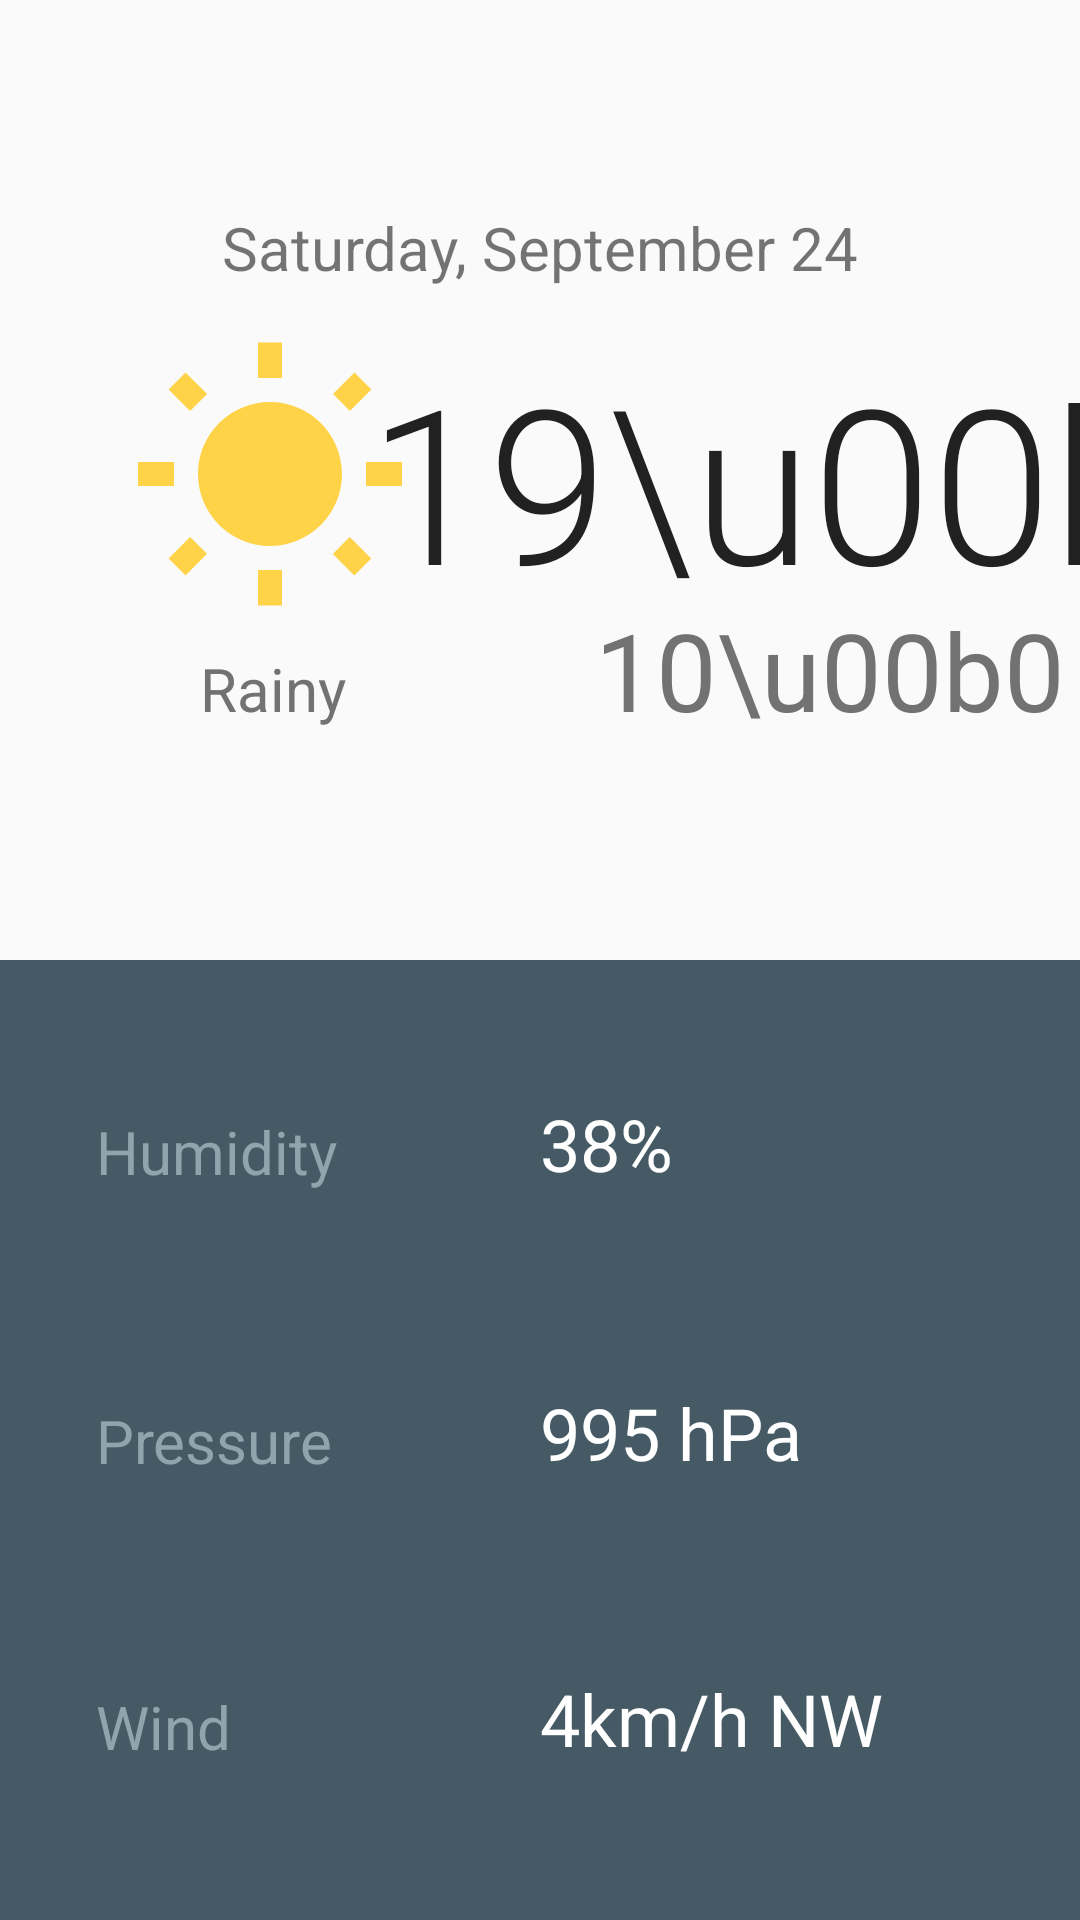

Layout XML and referenced resources for this Android screen:
<!-- AndroidManifest.xml: application theme AppTheme -->
<!-- res/layout/activity_inside.xml -->
<?xml version="1.0" encoding="utf-8"?>
<LinearLayout xmlns:android="http://schemas.android.com/apk/res/android"
android:orientation="vertical"
android:layout_height="match_parent"
android:layout_width="match_parent">

<include
    android:id="@+id/start_info"
    layout="@layout/primary_weather_info"
    android:layout_width="match_parent"
    android:layout_height="0dp"
    android:layout_weight="1" />

<include
    android:id="@+id/extra_details"
    layout="@layout/extra_weather_details"
    android:layout_width="match_parent"
    android:layout_height="0dp"
    android:layout_weight="1"/>
</LinearLayout>
<!-- res/layout/primary_weather_info.xml (included above) -->
<?xml version="1.0" encoding="utf-8"?>
    <android.support.constraint.ConstraintLayout
        xmlns:android="http://schemas.android.com/apk/res/android"
        xmlns:app="http://schemas.android.com/apk/res-auto"
        xmlns:tools="http://schemas.android.com/tools"
        android:layout_width="match_parent"
        android:layout_height="wrap_content">

        <android.support.constraint.Guideline
            android:id="@+id/horizontal_middle"
            android:layout_width="wrap_content"
            android:layout_height="wrap_content"
            android:orientation="vertical"
            app:layout_constraintGuide_percent="0.5"
            tools:layout_editor_absoluteX="192dp"
            tools:layout_editor_absoluteY="0dp"/>

        <TextView
            android:id="@+id/date"
            android:layout_width="wrap_content"
            android:layout_height="wrap_content"
            android:layout_marginBottom="16dp"
            android:textSize="20sp"
            app:layout_constraintBottom_toTopOf="@+id/weather_icon"
            app:layout_constraintLeft_toLeftOf="parent"
            app:layout_constraintRight_toRightOf="parent"
            tools:text="Saturday, September 24"/>


        <ImageView
            android:id="@+id/weather_icon"
            android:layout_width="96dp"
            android:layout_height="96dp"
            android:adjustViewBounds="true"
            app:layout_constraintBottom_toBottomOf="parent"
            app:layout_constraintLeft_toLeftOf="parent"
            app:layout_constraintRight_toLeftOf="@+id/horizontal_middle"
            app:layout_constraintTop_toTopOf="parent"
            tools:src="@drawable/ic_wb_sunny_yellow_24dp"/>

        <TextView
            android:id="@+id/weather_description"
            android:layout_width="wrap_content"
            android:layout_height="wrap_content"
            android:layout_marginTop="8dp"
            android:textColor="@color/secondary_text"
            android:textSize="20sp"
            app:layout_constraintHorizontal_bias="0.52"
            app:layout_constraintLeft_toLeftOf="@+id/weather_icon"
            app:layout_constraintRight_toRightOf="@+id/weather_icon"
            app:layout_constraintTop_toBottomOf="@+id/weather_icon"
            tools:text="Rainy"/>

        <TextView
            android:id="@+id/high_temperature"
            android:layout_width="wrap_content"
            android:layout_height="wrap_content"
            android:fontFamily="sans-serif-light"
            android:textColor="@color/primary_text"
            android:textSize="72sp"
            app:layout_constraintBottom_toBottomOf="@+id/weather_icon"
            app:layout_constraintHorizontal_bias="0.45"
            app:layout_constraintLeft_toLeftOf="@+id/horizontal_middle"
            app:layout_constraintRight_toRightOf="parent"
            app:layout_constraintTop_toTopOf="@+id/weather_icon"
            tools:text="19\u00b0"/>

        <TextView
            android:id="@+id/low_temperature"
            android:layout_width="wrap_content"
            android:layout_height="wrap_content"
            android:textColor="@color/secondary_text"
            android:textSize="36sp"
            app:layout_constraintBaseline_toBaselineOf="@+id/weather_description"
            app:layout_constraintLeft_toLeftOf="@+id/high_temperature"
            app:layout_constraintRight_toRightOf="@+id/high_temperature"
            tools:text="10\u00b0"/>
    </android.support.constraint.ConstraintLayout>
<!-- res/layout/extra_weather_details.xml (included above) -->
<?xml version="1.0" encoding="utf-8"?>
    <android.support.constraint.ConstraintLayout
    xmlns:android="http://schemas.android.com/apk/res/android"
    xmlns:app="http://schemas.android.com/apk/res-auto"
    xmlns:tools="http://schemas.android.com/tools"
        android:id="@+id/extra_details"
        android:layout_width="match_parent"
        android:layout_height="match_parent"
        android:background="@color/detail_accent_pane_background"
        android:paddingBottom="@dimen/forecast_detail_vertical_padding"
        android:paddingEnd="@dimen/forecast_detail_horizontal_padding"
        android:paddingLeft="@dimen/forecast_detail_horizontal_padding"
        android:paddingRight="@dimen/forecast_detail_horizontal_padding"
        android:paddingStart="@dimen/forecast_detail_horizontal_padding"
        android:paddingTop="@dimen/forecast_detail_vertical_padding">

        <android.support.constraint.Guideline
            android:id="@+id/horizontal_middle"
            android:layout_width="wrap_content"
            android:layout_height="wrap_content"
            android:orientation="vertical"
            app:layout_constraintGuide_percent="0.5"/>

        <TextView
            android:id="@+id/humidity_label"
            style="@style/DetailLabel"
            android:text="Humidity"
            app:layout_constraintBottom_toTopOf="@+id/pressure_label"
            app:layout_constraintLeft_toLeftOf="@+id/extra_details"
            app:layout_constraintTop_toTopOf="@+id/extra_details"
            app:layout_constraintVertical_bias="0.33"/>

        <TextView
            android:id="@+id/humidity"
            style="@style/ExtraWeatherMeasurement"
            app:layout_constraintBottom_toBottomOf="@+id/humidity_label"
            app:layout_constraintLeft_toLeftOf="@+id/horizontal_middle"
            tools:text="38%"/>

        <TextView
            android:id="@+id/pressure_label"
            style="@style/DetailLabel"
            android:text="Pressure"
            app:layout_constraintBottom_toBottomOf="@+id/extra_details"
            app:layout_constraintLeft_toLeftOf="@+id/extra_details"
            app:layout_constraintTop_toTopOf="@+id/extra_details"/>

        <TextView
            android:id="@+id/pressure"
            style="@style/ExtraWeatherMeasurement"
            app:layout_constraintBottom_toBottomOf="@+id/pressure_label"
            app:layout_constraintLeft_toLeftOf="@+id/horizontal_middle"
            tools:text="995 hPa"/>

        <TextView
            android:id="@+id/wind_label"
            style="@style/DetailLabel"
            android:text="Wind"
            app:layout_constraintBottom_toBottomOf="@+id/extra_details"
            app:layout_constraintLeft_toLeftOf="@+id/extra_details"
            app:layout_constraintTop_toBottomOf="@+id/pressure_label"
            app:layout_constraintVertical_bias="0.65999997"/>

        <TextView
            android:id="@+id/wind_measurement"
            style="@style/ExtraWeatherMeasurement"
            app:layout_constraintBottom_toBottomOf="@+id/wind_label"
            app:layout_constraintLeft_toLeftOf="@+id/horizontal_middle"
            tools:text="4km/h NW"/>

    </android.support.constraint.ConstraintLayout>
<!-- resources referenced by this layout -->
<resources>
  <color name="detail_accent_pane_background">#455A64</color>
  <color name="primary_text">#212121</color>
  <color name="secondary_text">#727272</color>
  <dimen name="forecast_detail_horizontal_padding">32dp</dimen>
  <dimen name="forecast_detail_vertical_padding">16dp</dimen>
  <!-- drawable ic_wb_sunny_yellow_24dp (drawable) -->
  <vector android:height="24dp" android:tint="#FFD347"
      android:viewportHeight="24.0" android:viewportWidth="24.0"
      android:width="24dp" xmlns:android="http://schemas.android.com/apk/res/android">
      <path android:fillColor="#FF000000" android:pathData="M6.76,4.84l-1.8,-1.79 -1.41,1.41 1.79,1.79 1.42,-1.41zM4,10.5L1,10.5v2h3v-2zM13,0.55h-2L11,3.5h2L13,0.55zM20.45,4.46l-1.41,-1.41 -1.79,1.79 1.41,1.41 1.79,-1.79zM17.24,18.16l1.79,1.8 1.41,-1.41 -1.8,-1.79 -1.4,1.4zM20,10.5v2h3v-2h-3zM12,5.5c-3.31,0 -6,2.69 -6,6s2.69,6 6,6 6,-2.69 6,-6 -2.69,-6 -6,-6zM11,22.45h2L13,19.5h-2v2.95zM3.55,18.54l1.41,1.41 1.79,-1.8 -1.41,-1.41 -1.79,1.8z"/>
  </vector>
  <style name="DetailLabel" parent="@style/TextAppearance.AppCompat.Title">
          <item name="android:layout_width">wrap_content</item>
          <item name="android:layout_height">wrap_content</item>
          <item name="android:textColor">@color/detail_accent_label</item>
          <item name="android:fontFamily">sans-serif</item>
      </style>
  <style name="ExtraWeatherMeasurement" parent="@style/TextAppearance.AppCompat.Headline">
          <item name="android:layout_width">wrap_content</item>
          <item name="android:layout_height">wrap_content</item>
          <item name="android:textColor">@android:color/white</item>
      </style>
  <style name="AppTheme" parent="Theme.AppCompat.Light.DarkActionBar">
          
          <item name="colorPrimary">@color/colorPrimary</item>
          <item name="colorPrimaryDark">@color/colorPrimaryDark</item>
          <item name="colorAccent">@color/colorAccent</item>
      </style>
  <color name="detail_accent_label">#90A4AE</color>
  <color name="colorPrimary">#03A9F4</color>
  <color name="colorPrimaryDark">#0288D1</color>
  <color name="colorAccent">#FFD740</color>
</resources>
